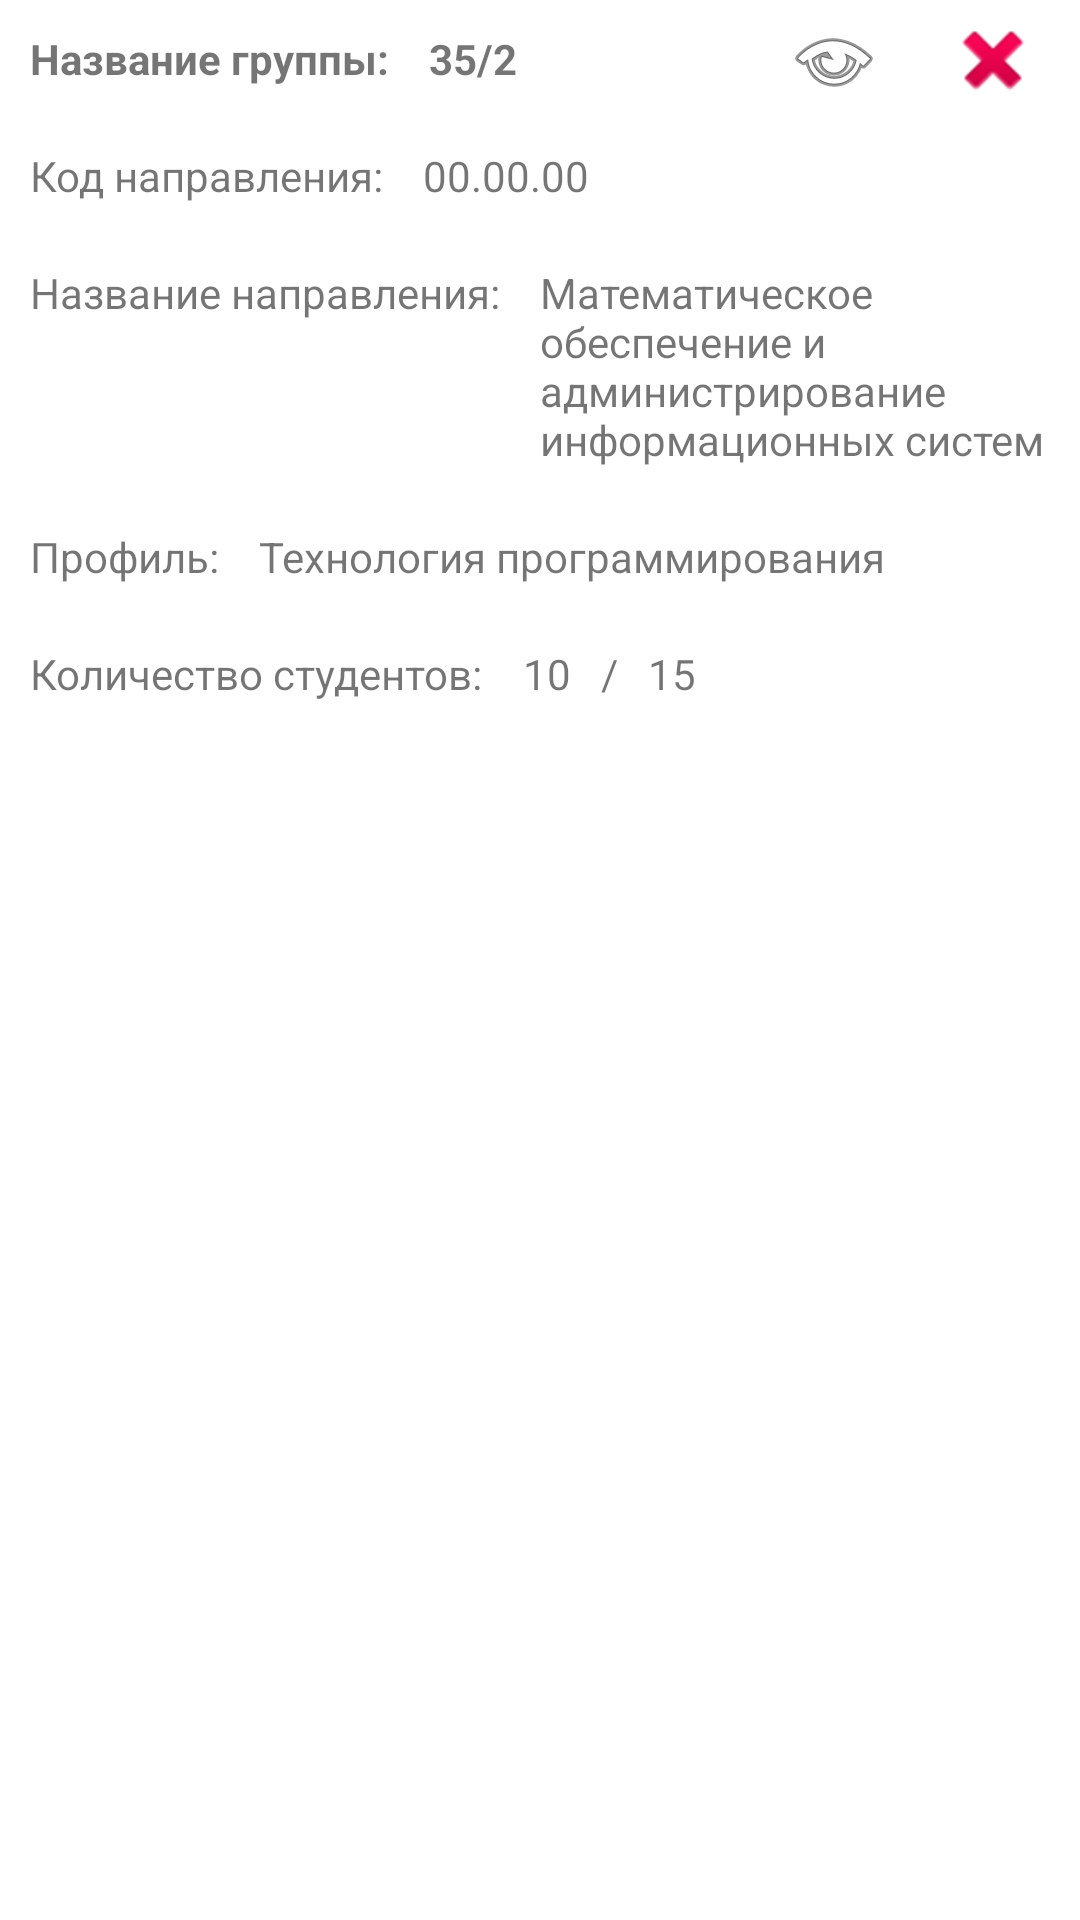

Layout XML and referenced resources for this Android screen:
<!-- AndroidManifest.xml: application theme Theme.Universityregistryandroid -->
<!-- res/layout/group_list_item.xml -->
<?xml version="1.0" encoding="utf-8"?>
<androidx.constraintlayout.widget.ConstraintLayout xmlns:android="http://schemas.android.com/apk/res/android"
    xmlns:app="http://schemas.android.com/apk/res-auto"
    xmlns:tools="http://schemas.android.com/tools"
    android:layout_width="match_parent"
    android:layout_height="wrap_content">

    <LinearLayout
        android:id="@+id/groupNameLayout"
        android:layout_width="0dp"
        android:layout_height="wrap_content"
        app:layout_constraintEnd_toStartOf="@id/groupEditButton"
        app:layout_constraintStart_toStartOf="parent"
        app:layout_constraintTop_toTopOf="parent">

        <TextView
            android:layout_width="wrap_content"
            android:layout_height="wrap_content"
            android:layout_marginVertical="10dp"
            android:layout_marginStart="10dp"
            android:text="Название группы: "
            android:textStyle="bold" />

        <TextView
            android:id="@+id/groupName"
            android:layout_width="wrap_content"
            android:layout_height="wrap_content"
            android:layout_marginVertical="10dp"
            android:layout_marginStart="10dp"
            android:text="35/2"
            android:textStyle="bold" />

    </LinearLayout>

    <ImageButton
        android:id="@+id/groupEditButton"
        android:layout_width="48dp"
        android:layout_height="48dp"
        android:layout_marginHorizontal="5dp"
        android:backgroundTint="#FFFFFF"
        android:src="@android:drawable/ic_menu_view"
        app:layout_constraintBottom_toBottomOf="@id/groupNameLayout"
        app:layout_constraintEnd_toStartOf="@id/groupDeleteButton"
        app:layout_constraintTop_toTopOf="@id/groupNameLayout" />

    <ImageButton
        android:id="@+id/groupDeleteButton"
        android:layout_width="48dp"
        android:layout_height="48dp"
        android:layout_marginHorizontal="5dp"
        android:backgroundTint="#FFFFFF"
        android:src="@android:drawable/ic_delete"
        app:layout_constraintBottom_toBottomOf="@id/groupNameLayout"
        app:layout_constraintEnd_toEndOf="parent"
        app:layout_constraintTop_toTopOf="@id/groupNameLayout" />

    <LinearLayout
        android:id="@+id/groupDirectionCodeLayout"
        android:layout_width="match_parent"
        android:layout_height="wrap_content"
        app:layout_constraintEnd_toEndOf="parent"
        app:layout_constraintStart_toStartOf="parent"
        app:layout_constraintTop_toBottomOf="@id/groupNameLayout">

        <TextView
            android:layout_width="wrap_content"
            android:layout_height="wrap_content"
            android:layout_marginVertical="10dp"
            android:layout_marginStart="10dp"
            android:text="Код направления: " />

        <TextView
            android:id="@+id/groupDirectionCode"
            android:layout_width="wrap_content"
            android:layout_height="wrap_content"
            android:layout_marginVertical="10dp"
            android:layout_marginStart="10dp"
            android:text="00.00.00" />

    </LinearLayout>

    <LinearLayout
        android:id="@+id/groupDirectionNameLayout"
        android:layout_width="match_parent"
        android:layout_height="wrap_content"
        app:layout_constraintEnd_toEndOf="parent"
        app:layout_constraintStart_toStartOf="parent"
        app:layout_constraintTop_toBottomOf="@id/groupDirectionCodeLayout">

        <TextView
            android:layout_width="wrap_content"
            android:layout_height="wrap_content"
            android:layout_marginVertical="10dp"
            android:layout_marginStart="10dp"
            android:text="Название направления: "
            app:layout_constraintBottom_toBottomOf="parent"
            app:layout_constraintStart_toStartOf="parent"
            app:layout_constraintTop_toBottomOf="@id/groupDirectionName" />

        <TextView
            android:id="@+id/groupDirectionName"
            android:layout_width="wrap_content"
            android:layout_height="wrap_content"
            android:layout_marginVertical="10dp"
            android:layout_marginStart="10dp"
            android:text="Математическое обеспечение и администрирование информационных систем" />

    </LinearLayout>

    <LinearLayout
        android:id="@+id/groupDirectionProfileLayout"
        android:layout_width="match_parent"
        android:layout_height="wrap_content"
        app:layout_constraintEnd_toEndOf="parent"
        app:layout_constraintStart_toStartOf="parent"
        app:layout_constraintTop_toBottomOf="@id/groupDirectionNameLayout">

        <TextView
            android:layout_width="wrap_content"
            android:layout_height="wrap_content"
            android:layout_marginVertical="10dp"
            android:layout_marginStart="10dp"
            android:text="Профиль: "
            app:layout_constraintBottom_toBottomOf="parent"
            app:layout_constraintStart_toStartOf="parent"
            app:layout_constraintTop_toBottomOf="@id/groupDirectionName" />

        <TextView
            android:id="@+id/groupDirectionProfile"
            android:layout_width="wrap_content"
            android:layout_height="wrap_content"
            android:layout_marginVertical="10dp"
            android:layout_marginStart="10dp"
            android:text="Технология программирования" />

    </LinearLayout>

    <LinearLayout
        android:id="@+id/groupCountLayout"
        android:layout_width="match_parent"
        android:layout_height="wrap_content"
        app:layout_constraintEnd_toEndOf="parent"
        app:layout_constraintStart_toStartOf="parent"
        app:layout_constraintTop_toBottomOf="@id/groupDirectionProfileLayout">

        <TextView
            android:layout_width="wrap_content"
            android:layout_height="wrap_content"
            android:layout_marginVertical="10dp"
            android:layout_marginStart="10dp"
            android:text="Количество студентов: "
            app:layout_constraintBottom_toBottomOf="parent"
            app:layout_constraintStart_toStartOf="parent"
            app:layout_constraintTop_toBottomOf="@id/groupDirectionName" />

        <TextView
            android:id="@+id/groupCountBudget"
            android:layout_width="wrap_content"
            android:layout_height="wrap_content"
            android:layout_marginVertical="10dp"
            android:layout_marginStart="10dp"
            android:text="10" />

        <TextView
            android:layout_width="wrap_content"
            android:layout_height="wrap_content"
            android:layout_marginVertical="10dp"
            android:layout_marginStart="10dp"
            android:text="/" />

        <TextView
            android:id="@+id/groupCountCommerce"
            android:layout_width="wrap_content"
            android:layout_height="wrap_content"
            android:layout_marginVertical="10dp"
            android:layout_marginStart="10dp"
            android:text="15" />

    </LinearLayout>


</androidx.constraintlayout.widget.ConstraintLayout>
<!-- resources referenced by this layout -->
<resources>
  <style name="Theme.Universityregistryandroid" parent="Theme.MaterialComponents.DayNight.DarkActionBar">
          
          <item name="colorPrimary">@color/purple_500</item>
          <item name="colorPrimaryVariant">@color/purple_700</item>
          <item name="colorOnPrimary">@color/white</item>
          
          <item name="colorSecondary">@color/teal_200</item>
          <item name="colorSecondaryVariant">@color/teal_700</item>
          <item name="colorOnSecondary">@color/black</item>
          
          <item name="android:statusBarColor" tools:targetApi="l">?attr/colorPrimaryVariant</item>
          
      </style>
  <!-- not gathered from this repository: default colours our renderer supplied (Android Studio template values) -->
  <color name="purple_500">#FF6200EE</color>
  <color name="purple_700">#FF3700B3</color>
  <color name="teal_200">#FF03DAC5</color>
  <color name="teal_700">#FF018786</color>
  <color name="black">#FF000000</color>
  <color name="white">#FFFFFFFF</color>
</resources>
